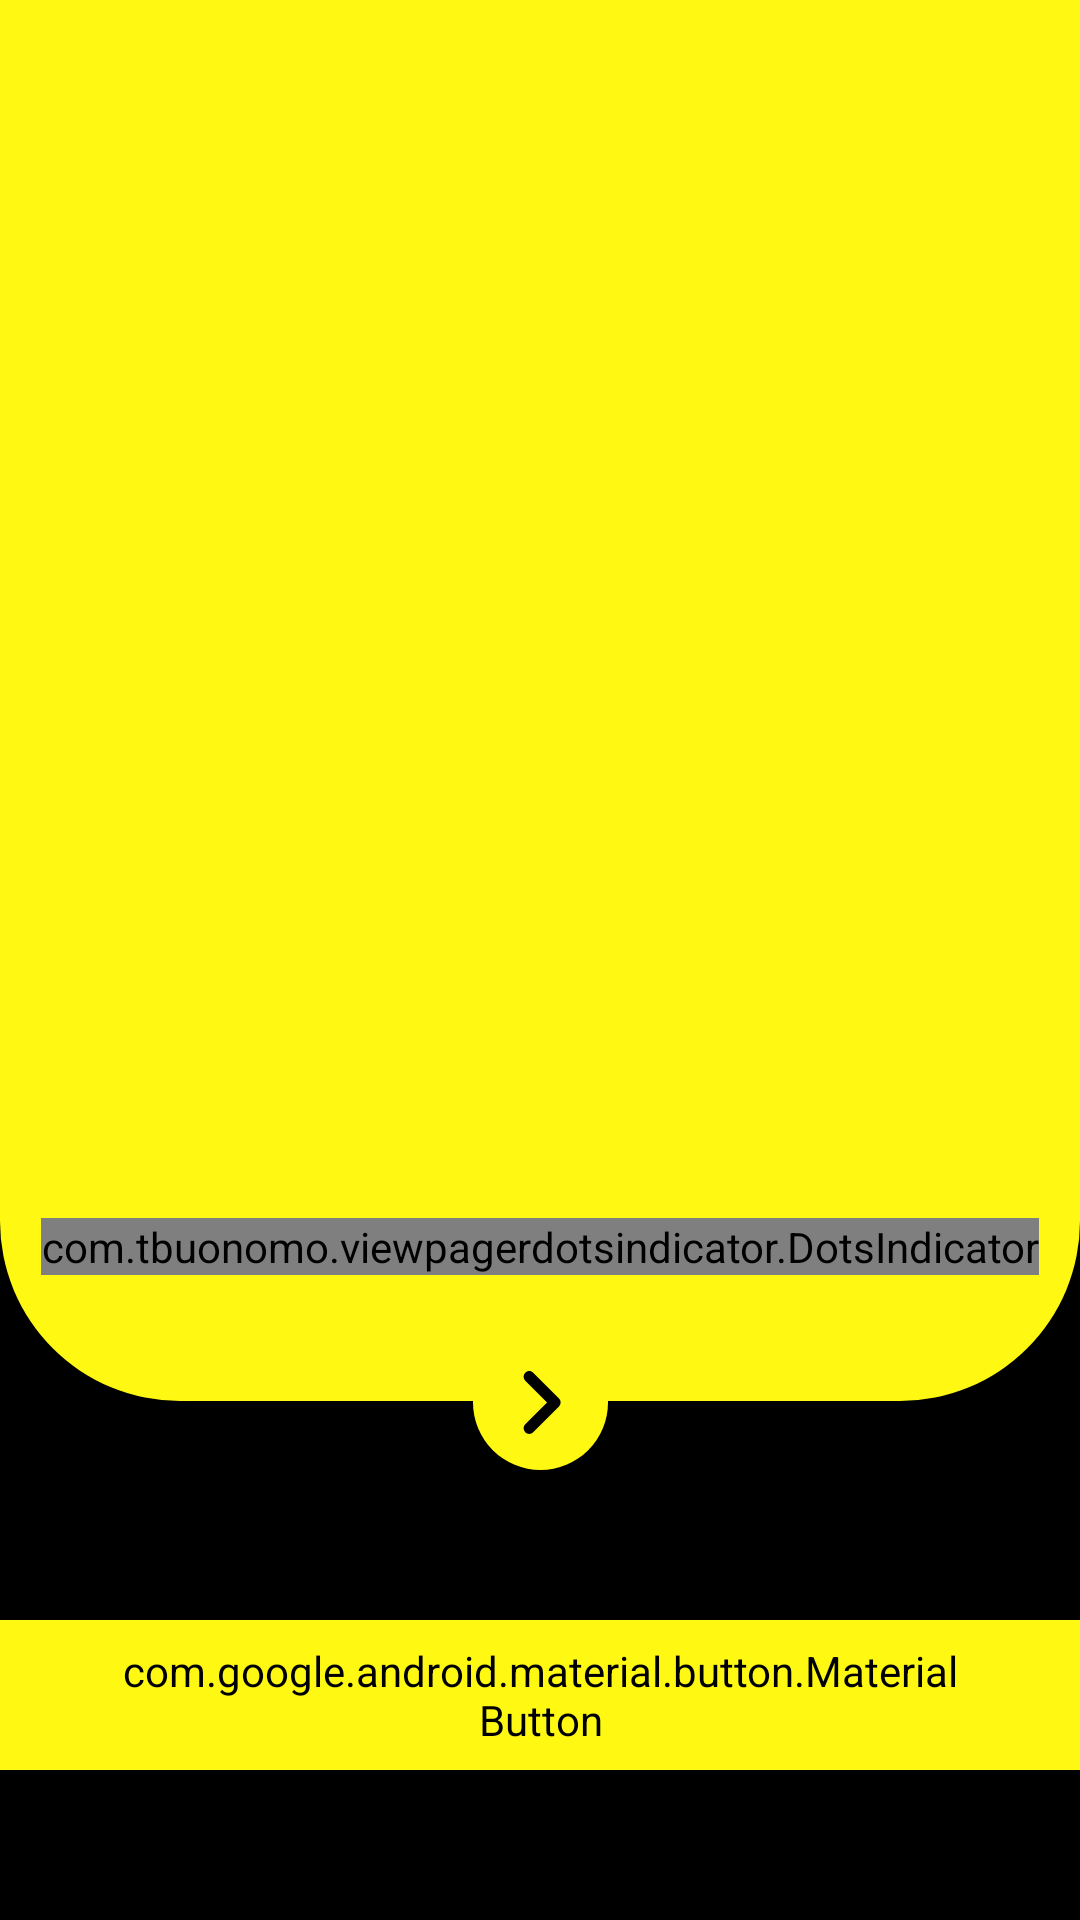

The Android layout XML behind this screen, and the referenced resources:
<!-- AndroidManifest.xml: application theme Theme.BinarVideoPlayer -->
<!-- res/layout/activity_intro.xml -->
<?xml version="1.0" encoding="utf-8"?>
<androidx.constraintlayout.widget.ConstraintLayout xmlns:android="http://schemas.android.com/apk/res/android"
    xmlns:app="http://schemas.android.com/apk/res-auto"
    xmlns:tools="http://schemas.android.com/tools"
    android:layout_width="match_parent"
    android:layout_height="match_parent"
    android:background="@color/black"
    tools:context=".ui.intro.IntroActivity">

    <androidx.viewpager2.widget.ViewPager2
        android:id="@+id/vp_intro"
        android:layout_width="match_parent"
        android:layout_height="0dp"
        android:background="@drawable/view_pager_background"
        app:layout_constraintBottom_toTopOf="@id/viewCenterOfNext"
        app:layout_constraintTop_toTopOf="parent"
        app:layout_constraintVertical_bias="0.0"
        tools:layout_editor_absoluteX="-16dp" />

    <com.tbuonomo.viewpagerdotsindicator.DotsIndicator
        android:id="@+id/dots_indicator"
        android:layout_width="wrap_content"
        android:layout_height="wrap_content"
        android:maxWidth="100dp"
        android:layout_marginLeft="8dp"
        android:layout_marginRight="8dp"
        app:dotsColor="@color/black"
        app:dotsCornerRadius="8dp"
        app:dotsSize="10dp"
        app:dotsSpacing="4dp"
        app:dotsWidthFactor="2"
        android:layout_marginBottom="20dp"
        app:layout_constraintBottom_toTopOf="@id/btn_next"
        app:layout_constraintEnd_toEndOf="parent"
        app:layout_constraintStart_toStartOf="parent"
        app:progressMode="true"
        app:selectedDotColor="@color/custom_color_secondary" />


    <View
        android:id="@+id/view_bg_next"
        android:layout_width="55dp"
        android:layout_height="55dp"
        android:background="@drawable/icon_outer_background"
        app:layout_constraintBottom_toBottomOf="@id/btn_next"
        app:layout_constraintEnd_toEndOf="@id/btn_next"
        app:layout_constraintStart_toStartOf="@id/btn_next"
        app:layout_constraintTop_toTopOf="@id/btn_next"/>


    <View
        android:id="@+id/viewCenterOfNext"
        android:layout_width="1dp"
        android:layout_height="1dp"
        app:layout_constraintBottom_toBottomOf="@id/btn_next"
        app:layout_constraintEnd_toEndOf="@id/btn_next"
        app:layout_constraintStart_toStartOf="@id/btn_next"
        app:layout_constraintTop_toTopOf="@id/btn_next"/>

    <ImageView
        android:id="@+id/btn_next"
        android:layout_width="45dp"
        android:layout_height="45dp"
        android:layout_marginBottom="50dp"
        android:background="@drawable/icon_background"
        android:contentDescription="@string/app_name"
        android:src="@drawable/ic_right"
        app:layout_constraintBottom_toTopOf="@id/btn_get_started"
        app:layout_constraintEnd_toEndOf="parent"
        app:layout_constraintStart_toStartOf="parent"
        app:tint="@color/black"/>

    <com.google.android.material.button.MaterialButton
        android:id="@+id/btn_get_started"
        android:layout_width="wrap_content"
        android:layout_height="50dp"
        android:layout_marginBottom="50dp"
        android:paddingStart="40dp"
        android:paddingEnd="40dp"
        android:text="@string/get_started"
        android:textAllCaps="false"
        android:textColor="@color/black"
        android:textSize="14sp"
        android:textStyle="bold"
        android:backgroundTint="#FFF812"
        app:cornerRadius="20dp"
        app:layout_constraintBottom_toBottomOf="parent"
        app:layout_constraintEnd_toEndOf="parent"
        app:layout_constraintStart_toStartOf="parent"/>



</androidx.constraintlayout.widget.ConstraintLayout>
<!-- resources referenced by this layout -->
<resources>
  <color name="black">#FF000000</color>
  <color name="custom_color_secondary">#FF8F00</color>
  <!-- drawable ic_right (drawable) -->
  <vector xmlns:android="http://schemas.android.com/apk/res/android"
      android:width="24dp"
      android:height="24dp"
      android:viewportWidth="24"
      android:viewportHeight="24"
      android:tint="?attr/colorControlNormal">
    <path
        android:fillColor="@color/black"
        android:pathData="M9.29,6.71c-0.39,0.39 -0.39,1.02 0,1.41L13.17,12l-3.88,3.88c-0.39,0.39 -0.39,1.02 0,1.41 0.39,0.39 1.02,0.39 1.41,0l4.59,-4.59c0.39,-0.39 0.39,-1.02 0,-1.41L10.7,6.7c-0.38,-0.38 -1.02,-0.38 -1.41,0.01z"/>
  </vector>
  <!-- drawable icon_background (drawable) -->
  <?xml version="1.0" encoding="utf-8"?>
  <shape xmlns:android="http://schemas.android.com/apk/res/android"
      android:shape="oval">
      <solid android:color="#FFF812"/>
  
  
  </shape>
  <!-- drawable view_pager_background (drawable) -->
  <?xml version="1.0" encoding="utf-8"?>
  <shape xmlns:android="http://schemas.android.com/apk/res/android"
      android:shape="rectangle">
      <solid android:color="#FFF812"/>
      <corners
          android:bottomLeftRadius="60dp"
          android:bottomRightRadius="60dp"/>
  
  </shape>
  <string name="app_name">Binar Video Player</string>
  <string name="get_started">GET STARTED</string>
  <style name="Theme.BinarVideoPlayer" parent="Theme.AppCompat.DayNight.NoActionBar">
          
          <item name="colorPrimary">@color/white</item>
          <item name="colorAccent">@color/custom_color_background</item>
          <item name="colorPrimaryVariant">@color/black</item>
          <item name="colorOnPrimary">@color/black</item>
          
          <item name="colorSecondary">@color/white</item>
          <item name="colorSecondaryVariant">@color/custom_color_background</item>
          <item name="colorOnSecondary">@color/black</item>
          
          <item name="android:statusBarColor" tools:targetApi="l">?attr/colorPrimaryVariant</item>
          <item name="android:textColor">@color/black</item>
          
      </style>
  <color name="white">#FFFFFFFF</color>
  <color name="custom_color_background">#FFFFFF</color>
</resources>
